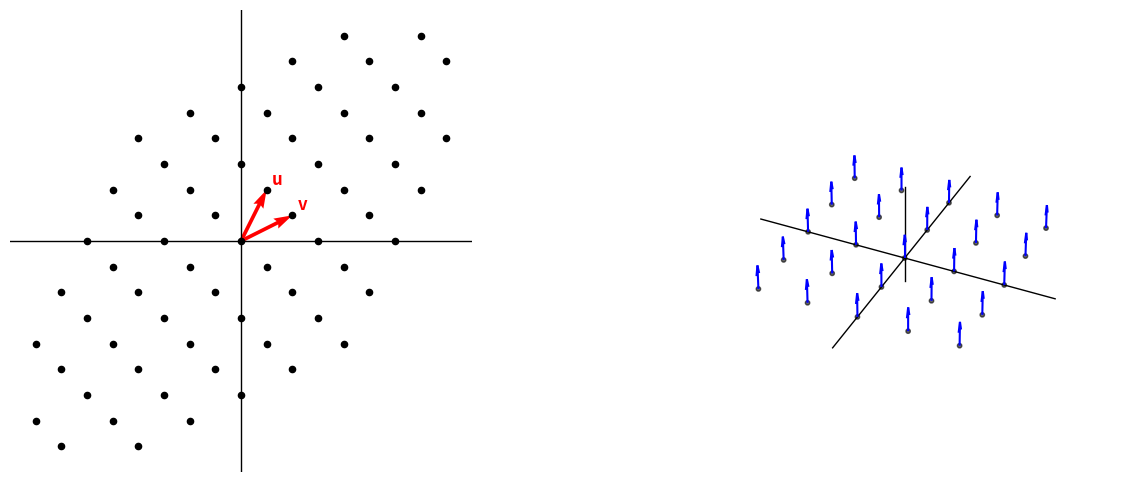

Here is the Python script that generated this plot:
import matplotlib.pyplot as plt
import numpy as np

# 设置图形
fig = plt.figure(figsize=(14, 6))
gs = fig.add_gridspec(1, 2, width_ratios=[1, 1.5])

# --- 左图：二维格点 (u=(1,2), v=(2,1)) ---
ax1 = fig.add_subplot(gs[0])

# 定义基向量
u = np.array([1, 2])
v = np.array([2, 1])

# 生成格点系数
k_range = 4
n = np.arange(-k_range, k_range + 1)
m = np.arange(-k_range, k_range + 1)
N, M = np.meshgrid(n, m)

# 计算格点坐标
X_lat = N * u[0] + M * v[0]
Y_lat = N * u[1] + M * v[1]

# 绘制格点 (进行简单的视场裁剪)
view_lim = 8
mask = (np.abs(X_lat) <= view_lim) & (np.abs(Y_lat) <= view_lim)
ax1.scatter(X_lat[mask], Y_lat[mask], color='black', s=20, zorder=5)

# 绘制二维坐标轴
ax1.plot([-view_lim - 1, view_lim + 1], [0, 0], 'k-', lw=1)
ax1.plot([0, 0], [-view_lim - 1, view_lim + 1], 'k-', lw=1)

# 标出基向量
ax1.quiver(0, 0, u[0], u[1], angles='xy', scale_units='xy', scale=1, color='red', width=0.008)
ax1.quiver(0, 0, v[0], v[1], angles='xy', scale_units='xy', scale=1, color='red', width=0.008)
ax1.text(u[0] + 0.2, u[1] + 0.2, 'u', color='red', fontsize=12, fontweight='bold')
ax1.text(v[0] + 0.2, v[1] + 0.2, 'v', color='red', fontsize=12, fontweight='bold')

# 设置二维图属性
padding = 1
ax1.set_xlim(-view_lim - padding, view_lim + padding)
ax1.set_ylim(-view_lim - padding, view_lim + padding)
ax1.set_aspect('equal')
ax1.axis('off')

# --- 右图：三维狄拉克梳状分布 ---
ax = fig.add_subplot(gs[1], projection='3d')

# 定义网格范围（稀疏）
data_range = 2
x = np.arange(-data_range, data_range + 1, 1)
y = np.arange(-data_range, data_range + 1, 1)
X, Y = np.meshgrid(x, y)

# 展平数据用于绘制
X_flat = X.flatten()
Y_flat = Y.flatten()
Z_flat = np.zeros_like(X_flat)

# 定义方向向量（仅Z方向有值，模拟冲激）
U = np.zeros_like(X_flat)
V = np.zeros_like(X_flat)
W = np.ones_like(X_flat) * 0.5  # 箭头短一些

# 1. 标出xy平面上的格点
ax.scatter(X_flat, Y_flat, Z_flat, color='black', s=10, alpha=0.6)

# 2. 绘制箭头（二维狄拉克梳状分布）
ax.quiver(X_flat, Y_flat, Z_flat, U, V, W, 
          color='blue', 
          arrow_length_ratio=0.4, # 箭头头部比例
          linewidth=1.5)

# 3. 画出三个坐标轴（手动绘制以替代默认坐标轴）
axis_len = data_range + 1
ax.plot([-axis_len, axis_len], [0, 0], [0, 0], 'k-', lw=1) # X轴
ax.plot([0, 0], [-axis_len, axis_len], [0, 0], 'k-', lw=1) # Y轴
ax.plot([0, 0], [0, 0], [-0.5, 1.5], 'k-', lw=1)           # Z轴

# 4. 坐标轴不进行标注 (关闭默认坐标轴显示)
ax.set_axis_off()
ax.set_xlim(-axis_len, axis_len)
ax.set_ylim(-axis_len, axis_len)
ax.set_zlim(-0.5, 1.5)
ax.set_box_aspect((1, 1, 0.35)) # 进一步压扁Z轴，减少空白

# 5. 设置适当观察角度，确保箭头不重合
ax.view_init(elev=35, azim=25)
ax.dist = 4.5  # 拉近视距，减少空白
plt.subplots_adjust(left=0.05, right=0.98, wspace=0.02)

plt.show()
